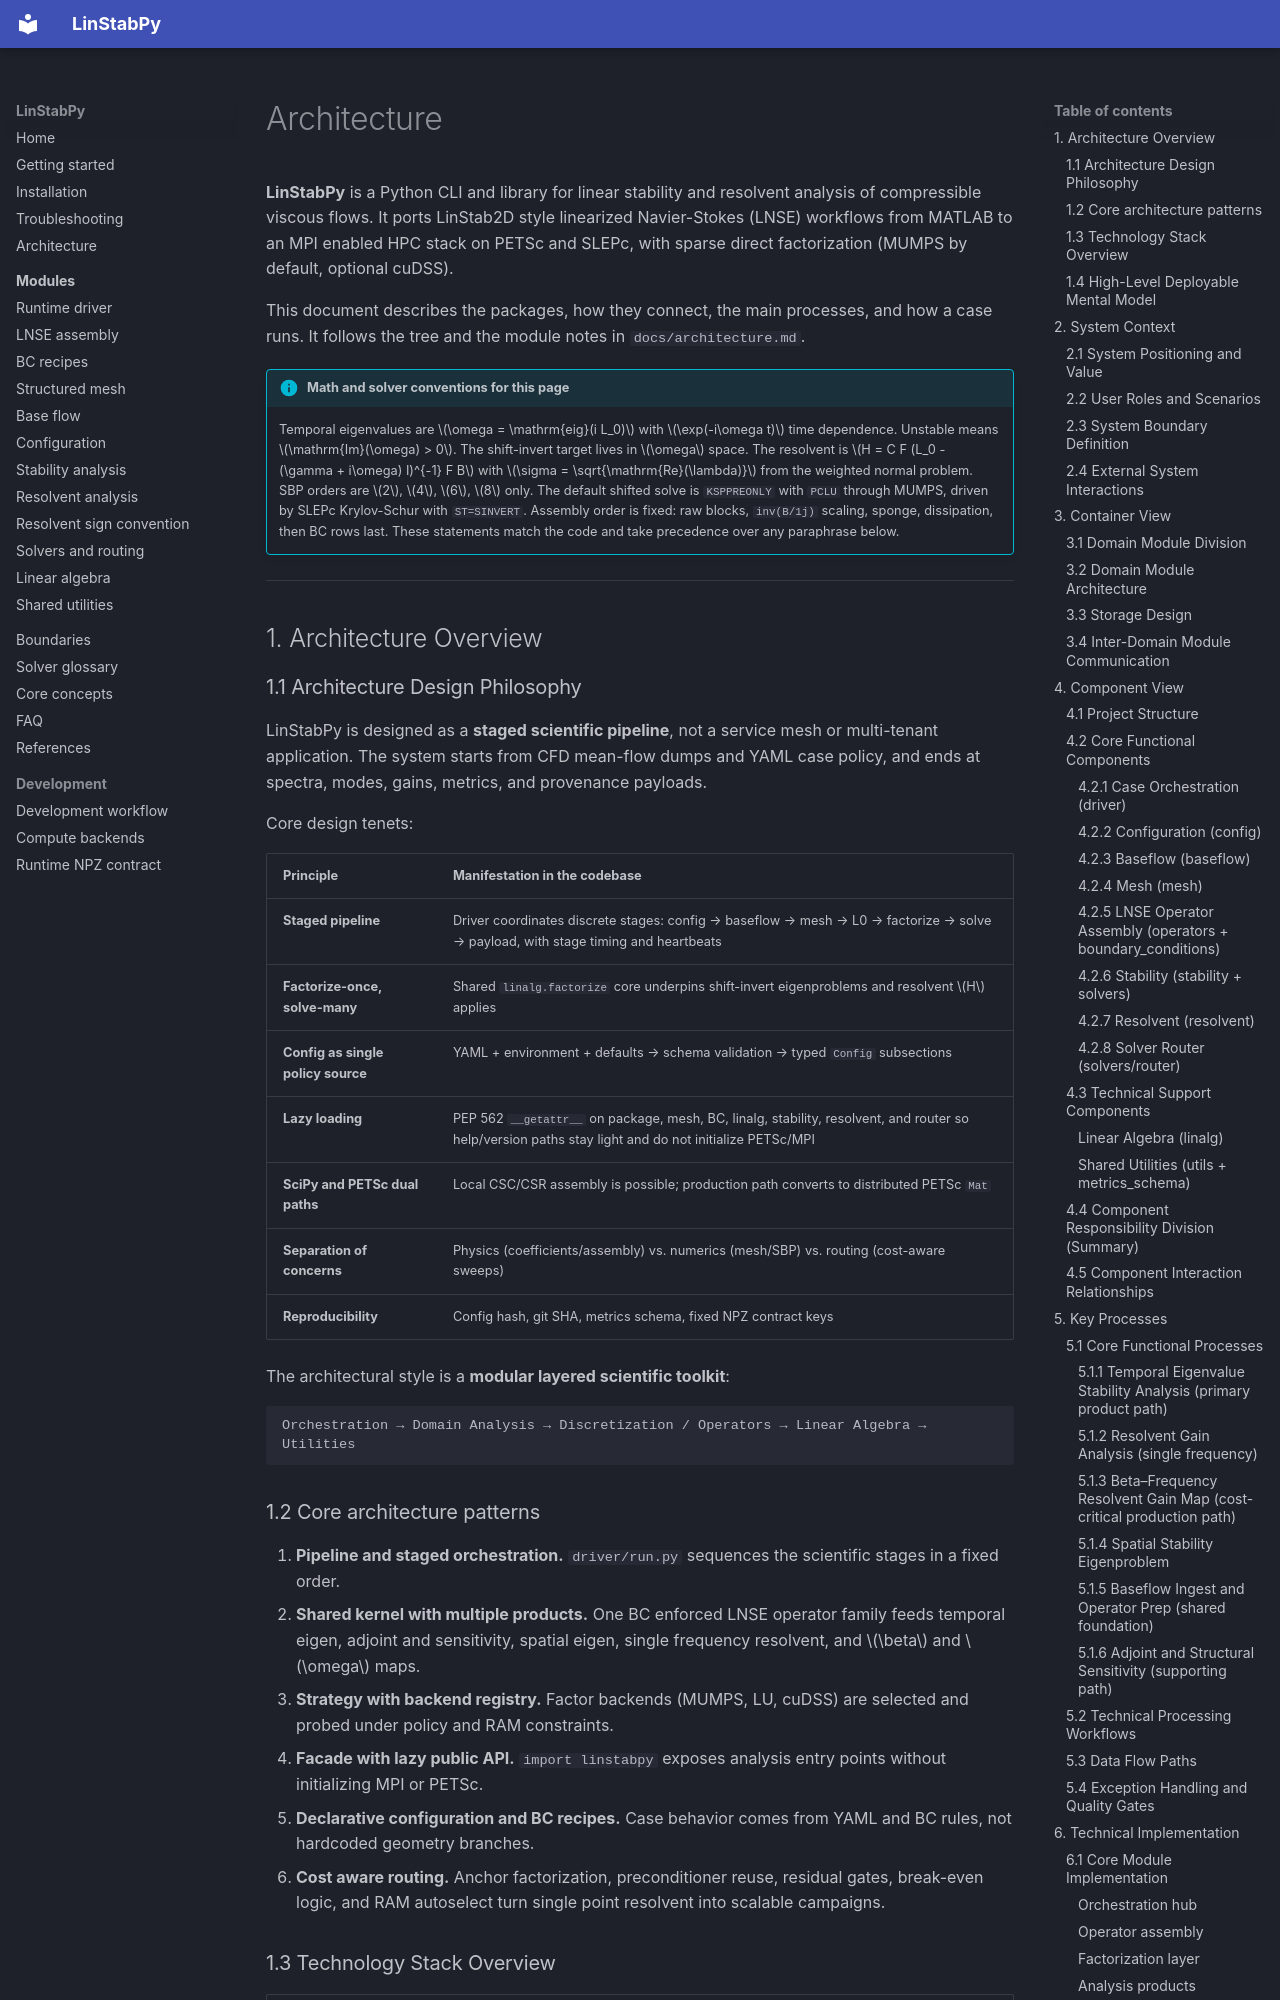

repository: openfluids/linstabpy · page: 2.Architecture/index.html · generator: mkdocs

# Architecture

**LinStabPy** is a Python CLI and library for linear stability and resolvent analysis of compressible viscous flows. It ports LinStab2D style linearized Navier-Stokes (LNSE) workflows from MATLAB to an MPI enabled HPC stack on PETSc and SLEPc, with sparse direct factorization (MUMPS by default, optional cuDSS).

This document describes the packages, how they connect, the main processes, and how a case runs. It follows the tree and the module notes in `docs/architecture.md`.

!!! info "Math and solver conventions for this page"
    Temporal eigenvalues are $\omega = \mathrm{eig}(i L_0)$ with $\exp(-i\omega t)$ time dependence. Unstable means $\mathrm{Im}(\omega) > 0$. The shift-invert target lives in $\omega$ space. The resolvent is $H = C F (L_0 - (\gamma + i\omega) I)^{-1} F B$ with $\sigma = \sqrt{\mathrm{Re}(\lambda)}$ from the weighted normal problem. SBP orders are $2$, $4$, $6$, $8$ only. The default shifted solve is `KSPPREONLY` with `PCLU` through MUMPS, driven by SLEPc Krylov-Schur with `ST=SINVERT`. Assembly order is fixed: raw blocks, `inv(B/1j)` scaling, sponge, dissipation, then BC rows last. These statements match the code and take precedence over any paraphrase below.

---

## 1. Architecture Overview

### 1.1 Architecture Design Philosophy

LinStabPy is designed as a **staged scientific pipeline**, not a service mesh or multi-tenant application. The system starts from CFD mean-flow dumps and YAML case policy, and ends at spectra, modes, gains, metrics, and provenance payloads.

Core design tenets:

| Principle | Manifestation in the codebase |
|-----------|-------------------------------|
| **Staged pipeline** | Driver coordinates discrete stages: config → baseflow → mesh → L0 → factorize → solve → payload, with stage timing and heartbeats |
| **Factorize-once, solve-many** | Shared `linalg.factorize` core underpins shift-invert eigenproblems and resolvent \(H\) applies |
| **Config as single policy source** | YAML + environment + defaults → schema validation → typed `Config` subsections |
| **Lazy loading** | PEP 562 `__getattr__` on package, mesh, BC, linalg, stability, resolvent, and router so help/version paths stay light and do not initialize PETSc/MPI |
| **SciPy and PETSc dual paths** | Local CSC/CSR assembly is possible; production path converts to distributed PETSc `Mat` |
| **Separation of concerns** | Physics (coefficients/assembly) vs. numerics (mesh/SBP) vs. routing (cost-aware sweeps) |
| **Reproducibility** | Config hash, git SHA, metrics schema, fixed NPZ contract keys |

The architectural style is a **modular layered scientific toolkit**:

```text
Orchestration → Domain Analysis → Discretization / Operators → Linear Algebra → Utilities
```
